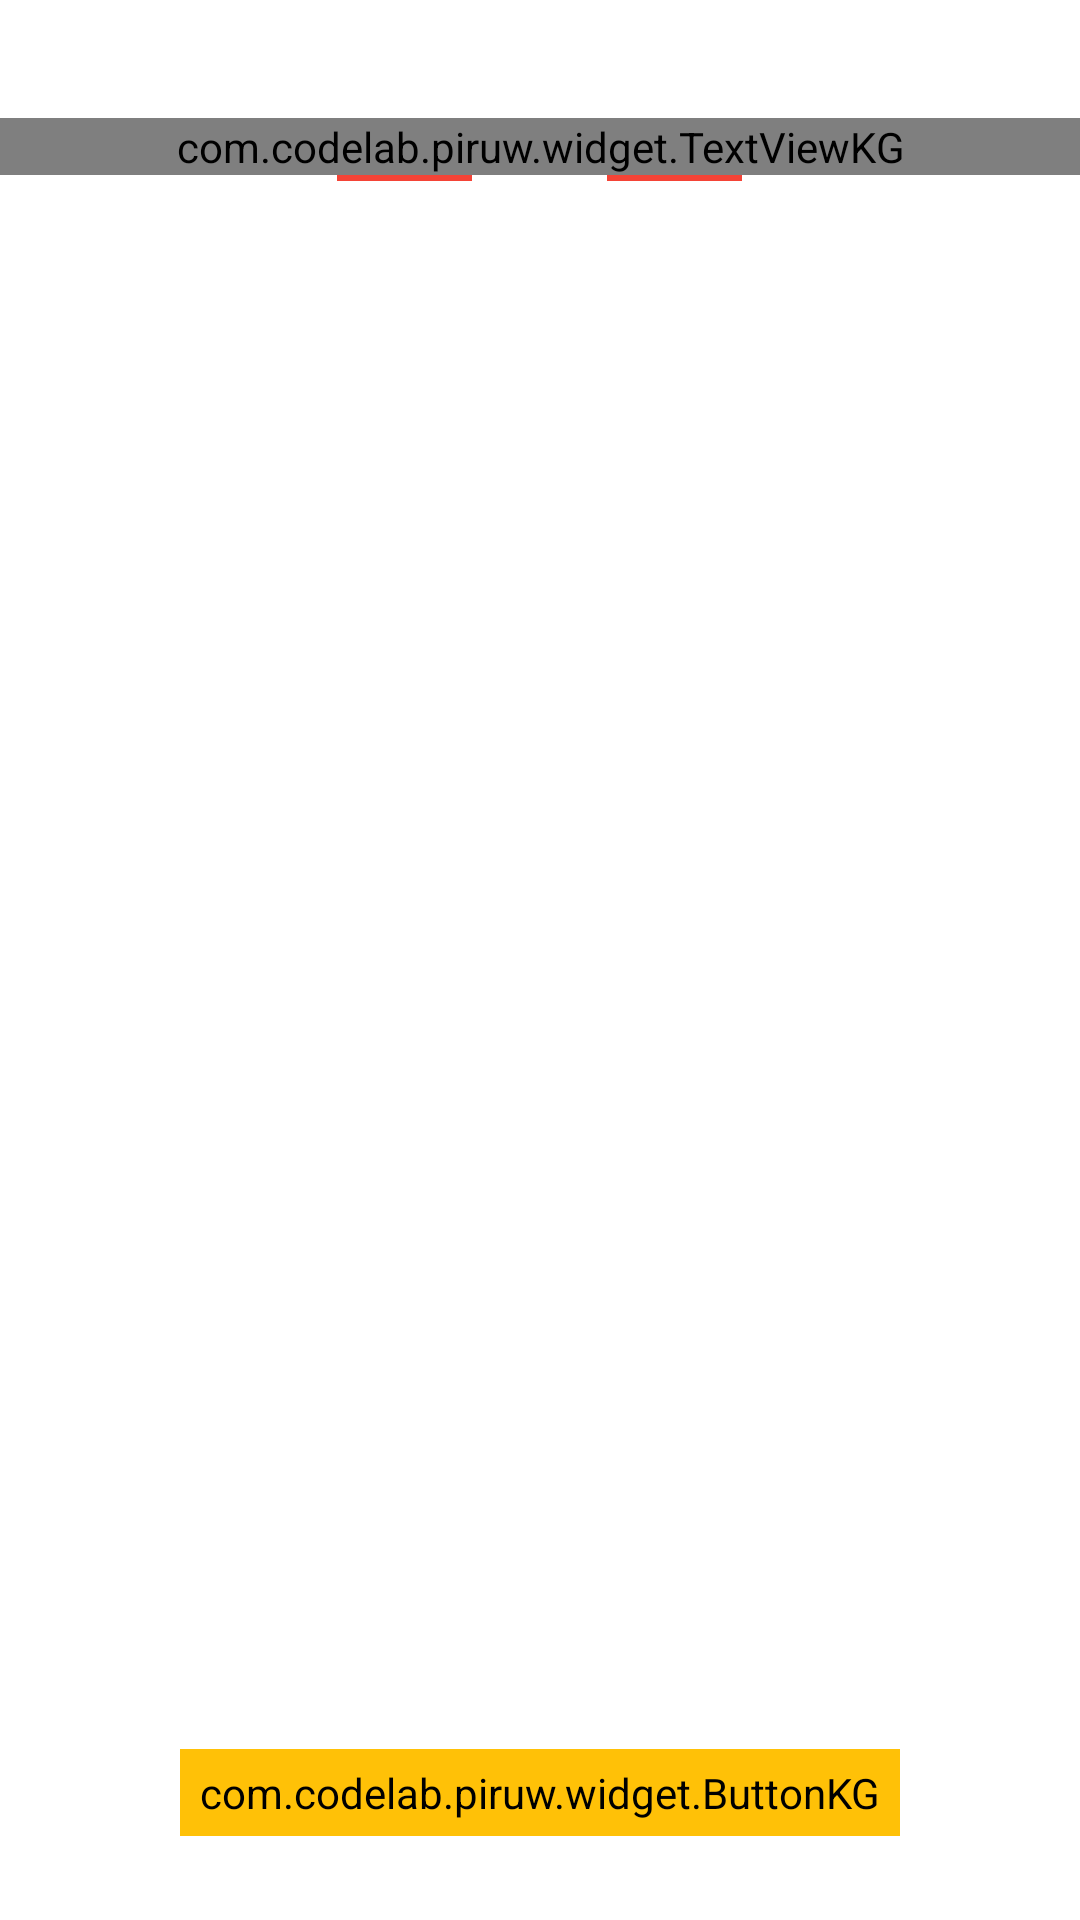

Write the Android layout XML for this screen, with the resource values it uses.
<!-- AndroidManifest.xml: application theme AppTheme -->
<!-- res/layout/activity_quiz.xml -->
<?xml version="1.0" encoding="utf-8"?>
<LinearLayout xmlns:android="http://schemas.android.com/apk/res/android"
    xmlns:app="http://schemas.android.com/apk/res-auto"
    android:layout_width="match_parent"
    android:background="@color/white"
    android:layout_height="match_parent"
    android:orientation="vertical">

    <include layout="@layout/toolbar" />

    <LinearLayout
        android:layout_width="match_parent"
        android:layout_height="0dp"
        android:layout_weight="7"
        android:gravity="center">

        <android.support.v4.view.ViewPager
            android:id="@+id/viewPager"
            android:layout_width="match_parent"
            android:layout_height="match_parent"
            android:layout_gravity="center"
            android:clipToPadding="false"
            android:overScrollMode="never"
            android:paddingBottom="30dp"
            android:paddingEnd="@dimen/card_padding"
            android:paddingLeft="@dimen/card_padding"
            android:paddingRight="@dimen/card_padding"
            android:paddingStart="@dimen/card_padding"
            android:paddingTop="30dp" />
    </LinearLayout>

    <LinearLayout
        android:layout_width="match_parent"
        android:layout_height="0dp"
        android:layout_margin="10dp"
        android:layout_weight="1"
        android:gravity="center">

        <com.codelab.piruw.widget.ButtonKG
            android:id="@+id/btn_next"
            android:layout_width="240dp"
            android:layout_height="wrap_content"
            android:backgroundTint="@color/colorAccent"
            android:padding="5dp"
            android:text="Terminé"
            android:textAllCaps="false"
            android:textColor="@color/white"
            android:textSize="18sp" />
    </LinearLayout>
</LinearLayout>
<!-- res/layout/toolbar.xml (included above) -->
<?xml version="1.0" encoding="utf-8"?>
<LinearLayout xmlns:android="http://schemas.android.com/apk/res/android"
    android:layout_width="match_parent"
    android:layout_height="100dp"
    android:gravity="center"
    android:orientation="vertical">

    <com.codelab.piruw.widget.TextViewKG
        android:layout_width="match_parent"
        android:layout_height="wrap_content"
        android:gravity="center"
        android:text="PIRUW"
        android:textColor="@color/black"
        android:textSize="40sp"
        android:textStyle="bold" />

    <LinearLayout
        android:layout_width="135dp"
        android:layout_height="wrap_content"
        android:layout_gravity="center_horizontal">

        <View
            android:layout_width="0dp"
            android:layout_height="2dp"
            android:layout_weight="1"
            android:background="@color/colorPrimary" />

        <View
            android:layout_width="0dp"
            android:layout_height="2dp"
            android:layout_weight="1"
            android:background="@color/white" />

        <View
            android:layout_width="0dp"
            android:layout_height="2dp"
            android:layout_weight="1"
            android:background="@color/colorPrimary" />

    </LinearLayout>
</LinearLayout>
<!-- resources referenced by this layout -->
<resources>
  <color name="black">#000000</color>
  <color name="colorAccent">#FFC107</color>
  <color name="colorPrimary">#F44336</color>
  <color name="white">#FFFFFF</color>
  <dimen name="card_padding">30dp</dimen>
  <style name="AppTheme" parent="Theme.AppCompat.Light.NoActionBar">
          
          <item name="colorPrimary">@color/colorPrimary</item>
          <item name="colorPrimaryDark">@color/colorPrimaryDark</item>
          <item name="colorAccent">@color/colorAccent</item>
      </style>
  <color name="colorPrimaryDark">#B71C1C</color>
</resources>
